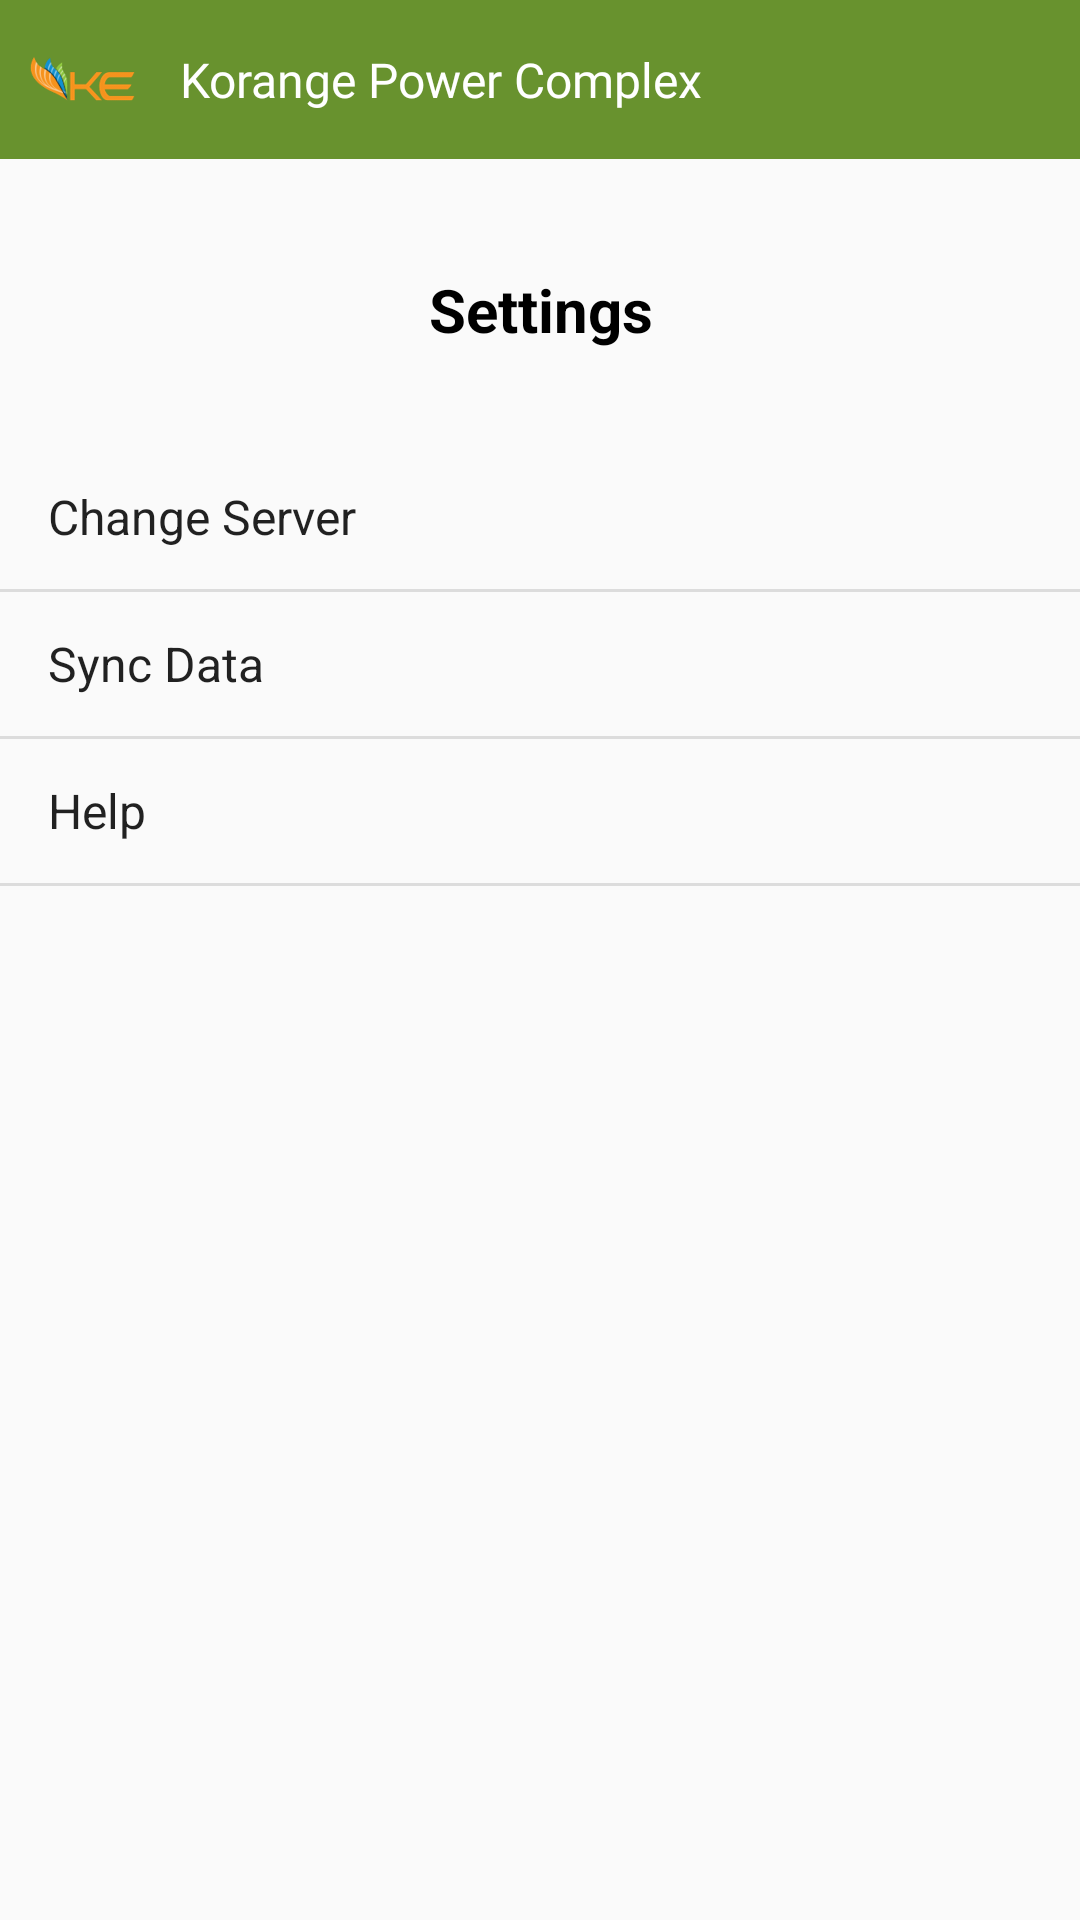

The Android layout XML behind this screen, and the referenced resources:
<!-- AndroidManifest.xml: application theme Theme.AppCompat.Light.NoActionBar -->
<!-- res/layout/activity_settings__page.xml -->
<?xml version="1.0" encoding="utf-8"?>
<android.support.constraint.ConstraintLayout xmlns:android="http://schemas.android.com/apk/res/android"
    xmlns:app="http://schemas.android.com/apk/res-auto"
    xmlns:tools="http://schemas.android.com/tools"
    android:layout_width="match_parent"
    android:layout_height="match_parent"
    tools:context=".Settings_Page">

    <include
        android:id="@+id/title_layout"
        android:layout_width="match_parent"
        android:layout_height="wrap_content"
        layout="@layout/custom_title_bar_settings"/>


    <ImageView
        android:id="@+id/back_button"
        android:layout_width="32dp"
        android:layout_height="23dp"
        android:onClick="goBack"
        app:layout_constraintBottom_toBottomOf="parent"
        app:layout_constraintEnd_toEndOf="parent"
        app:layout_constraintHorizontal_bias="0.055"
        app:layout_constraintStart_toStartOf="parent"
        app:layout_constraintTop_toTopOf="parent"
        app:layout_constraintVertical_bias="0.147"
        app:srcCompat="@drawable/back_button" />

    <ListView
        android:id="@+id/settings_lv"
        android:layout_width="match_parent"
        android:layout_height="350dp"
        android:layout_marginTop="67dp"
        android:layout_marginBottom="12dp"
        android:entries="@array/options"
        app:layout_constraintBottom_toBottomOf="parent"
        app:layout_constraintEnd_toEndOf="parent"
        app:layout_constraintHorizontal_bias="0.0"
        app:layout_constraintStart_toStartOf="parent"
        app:layout_constraintTop_toBottomOf="@+id/title_layout"
        app:layout_constraintVertical_bias="0.18" />

    <TextView
        android:id="@+id/textView7"
        android:layout_width="82dp"
        android:layout_height="31dp"
        android:text="Settings"
        android:textColor="@color/textColor"
        android:textAlignment="center"
        android:textSize="20sp"
        android:textStyle="bold"
        app:layout_constraintBottom_toBottomOf="parent"
        app:layout_constraintEnd_toEndOf="parent"
        app:layout_constraintHorizontal_bias="0.501"
        app:layout_constraintStart_toStartOf="parent"
        app:layout_constraintTop_toTopOf="parent"
        app:layout_constraintVertical_bias="0.147" />

    















</android.support.constraint.ConstraintLayout>
<!-- res/layout/custom_title_bar_settings.xml (included above) -->
<?xml version="1.0" encoding="utf-8"?>
<android.support.constraint.ConstraintLayout
    xmlns:android="http://schemas.android.com/apk/res/android"
    xmlns:app="http://schemas.android.com/apk/res-auto"
    android:layout_width="match_parent"
    android:layout_height="match_parent">

    <LinearLayout
        android:layout_width="match_parent"
        android:layout_height="wrap_content"
        android:layout_alignParentTop="true"
        android:background="@color/colorPrimary"
        android:orientation="horizontal"
        android:padding="10dp"
        app:layout_constraintBottom_toBottomOf="parent"
        app:layout_constraintEnd_toEndOf="parent"
        app:layout_constraintHorizontal_bias="0.0"
        app:layout_constraintStart_toStartOf="parent"
        app:layout_constraintTop_toTopOf="parent"
        app:layout_constraintVertical_bias="0.002">

        <ImageView
            android:layout_width="35dp"
            android:layout_height="wrap_content"
            android:layout_gravity="center_vertical"
            android:src="@drawable/ke_icon" />


        <TextView
            android:id="@+id/ques"
            android:layout_width="wrap_content"
            android:layout_height="wrap_content"
            android:layout_gravity="center_vertical"
            android:fontFamily="@font/andada"
            android:maxLines="1"
            android:paddingLeft="15dp"
            android:paddingRight="15dp"
            android:text="Korange Power Complex"
            android:textAppearance="@style/TextAppearance.AppCompat.Medium"
            android:textColor="#ffff"
            android:textSize="16dp" />













        








        
        
        
        
        
        
        
        
        
        
        
        
        

    </LinearLayout>


</android.support.constraint.ConstraintLayout>
<!-- resources referenced by this layout -->
<resources>
  <string-array name="options">
          <item>Change Server</item>
          <item>Sync Data</item>
          <item>Help</item>
      </string-array>
  <string-array name="settings">
          <item>Server Settings</item>
          <item>Logout</item>
      </string-array>
  <color name="colorPrimary">#68922e</color>
  <color name="textColor">#000000</color>
  <!-- drawable ke_icon: png bitmap (drawable-hdpi, 6411 bytes) -->
</resources>
